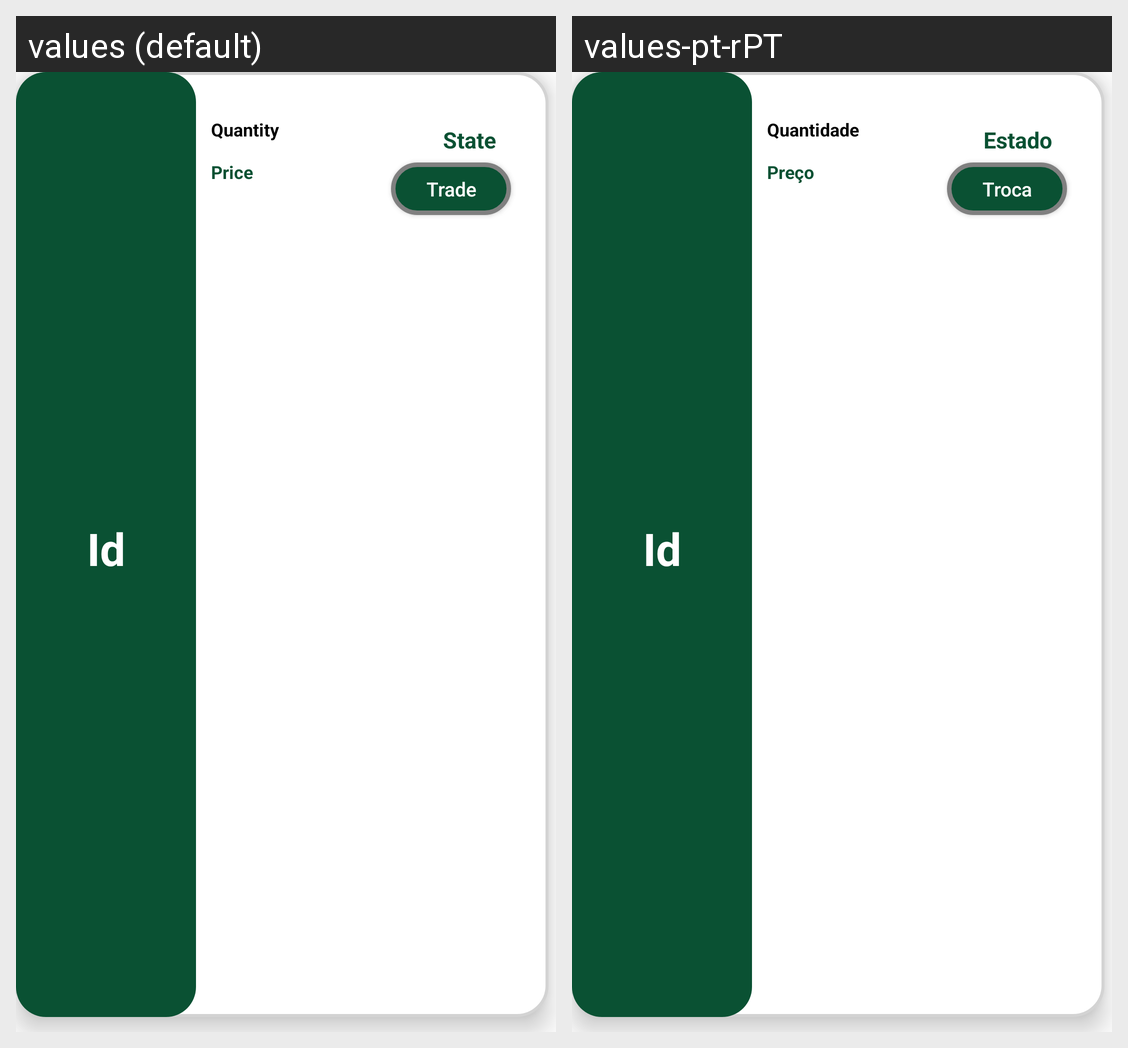

Here is an Android app screen in its default locale and in the app's own translations. Write out the translated-string differences for the strings that appear on this screen.
Android screen res/layout/my_order_card.xml rendered under 2 locales, left to right: values (default), values-pt-rPT. Device: Nexus 5 (rendered at 1080×1920; each locale shown at half size, 540×960, under a caption strip naming it); theme Theme.SmartCanteen.
Strings drawn on this screen, with the default value and each locale's value (text and hints the layout hard-codes, and strings that could not be matched under every locale, appear in the picture but are not listed):

id
  values: Id
  values-pt-rPT: Id  [not translated; the default value is used]

quantity
  values: Quantity
  values-pt-rPT: Quantidade

price
  values: Price
  values-pt-rPT: Preço

state
  values: State
  values-pt-rPT: Estado

trade
  values: Trade
  values-pt-rPT: Troca
